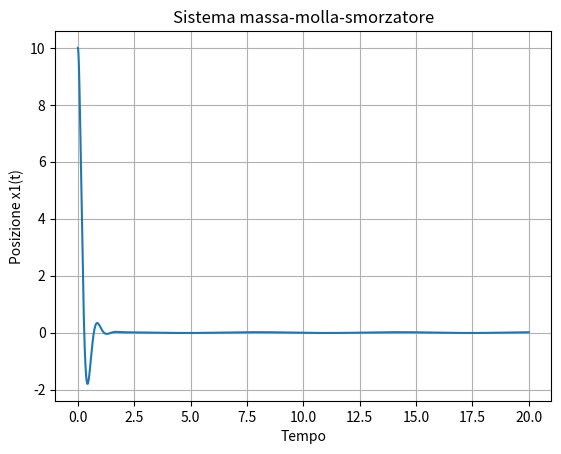
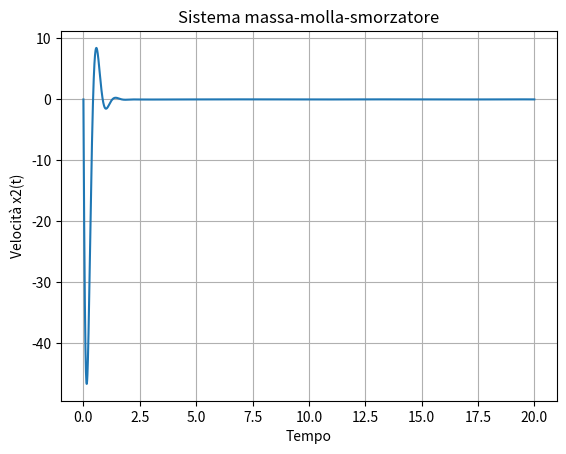

Reproduce these figures in Python, in order.
import numpy as np
import matplotlib.pyplot as plt
from scipy.integrate import solve_ivp
from scipy.interpolate import interp1d

#Sistema in forma di stato
# dx1dt = x2
# dx2dt = -kk/mm x1 - bb/mm x2 + 1/m u(t)

mm   = 1  
kk   = 70   
bb   = 8   

#Condizioni iniziali
x_1_0 = 10
x_2_0 = 0
x_0 = [x_1_0,x_2_0]

t = (0,20)
t_eval = np.linspace(*t, 10000) 

def u(t):
    return np.sin(t)


def massa_molla(t, y):
    x1, x2 = y
    dx1dt = x2
    dx2dt = -(kk/mm)*x1 - (bb/mm)*x2 + (1/mm)*u(t)
    return [dx1dt, dx2dt]

u_v  = np.random.randn(10000) #poichè i valori sono generati randomicamente li salvo in un array
u_interp = interp1d(t_eval, u_v, fill_value="extrapolate")

def massa_molla_v(t, y):
    x1, x2 = y
    dx1dt = x2
    dx2dt = -(kk/mm)*x1 - (bb/mm)*x2 + (1/mm)*u_interp(t)
    return [dx1dt, dx2dt]



soluzione = solve_ivp(massa_molla, t, x_0, t_eval=t_eval)


plt.plot(soluzione.t, soluzione.y[0])
plt.xlabel("Tempo")
plt.ylabel("Posizione x1(t)")
plt.title("Sistema massa-molla-smorzatore")
plt.grid()
plt.show()

plt.plot(soluzione.t, soluzione.y[1])
plt.xlabel("Tempo")
plt.ylabel("Velocità x2(t)")
plt.title("Sistema massa-molla-smorzatore")
plt.grid()
plt.show()


data = np.column_stack((soluzione.t, soluzione.y[0], soluzione.y[1], u(soluzione.t)))

np.savetxt("simulazione.csv", data, delimiter=",",
           header="tempo,posizione,velocita,input", comments="")


# Simulo nuovamente il sistema con input differente per generare dati di validazione
validazione = solve_ivp(massa_molla_v, t, x_0, t_eval=t_eval)

data_v= np.column_stack((validazione.t, validazione.y[0], validazione.y[1], u_interp(validazione.t)))
np.savetxt("validazione.csv", data_v, delimiter=",",
           header="tempo,posizione,velocita,input", comments="")
